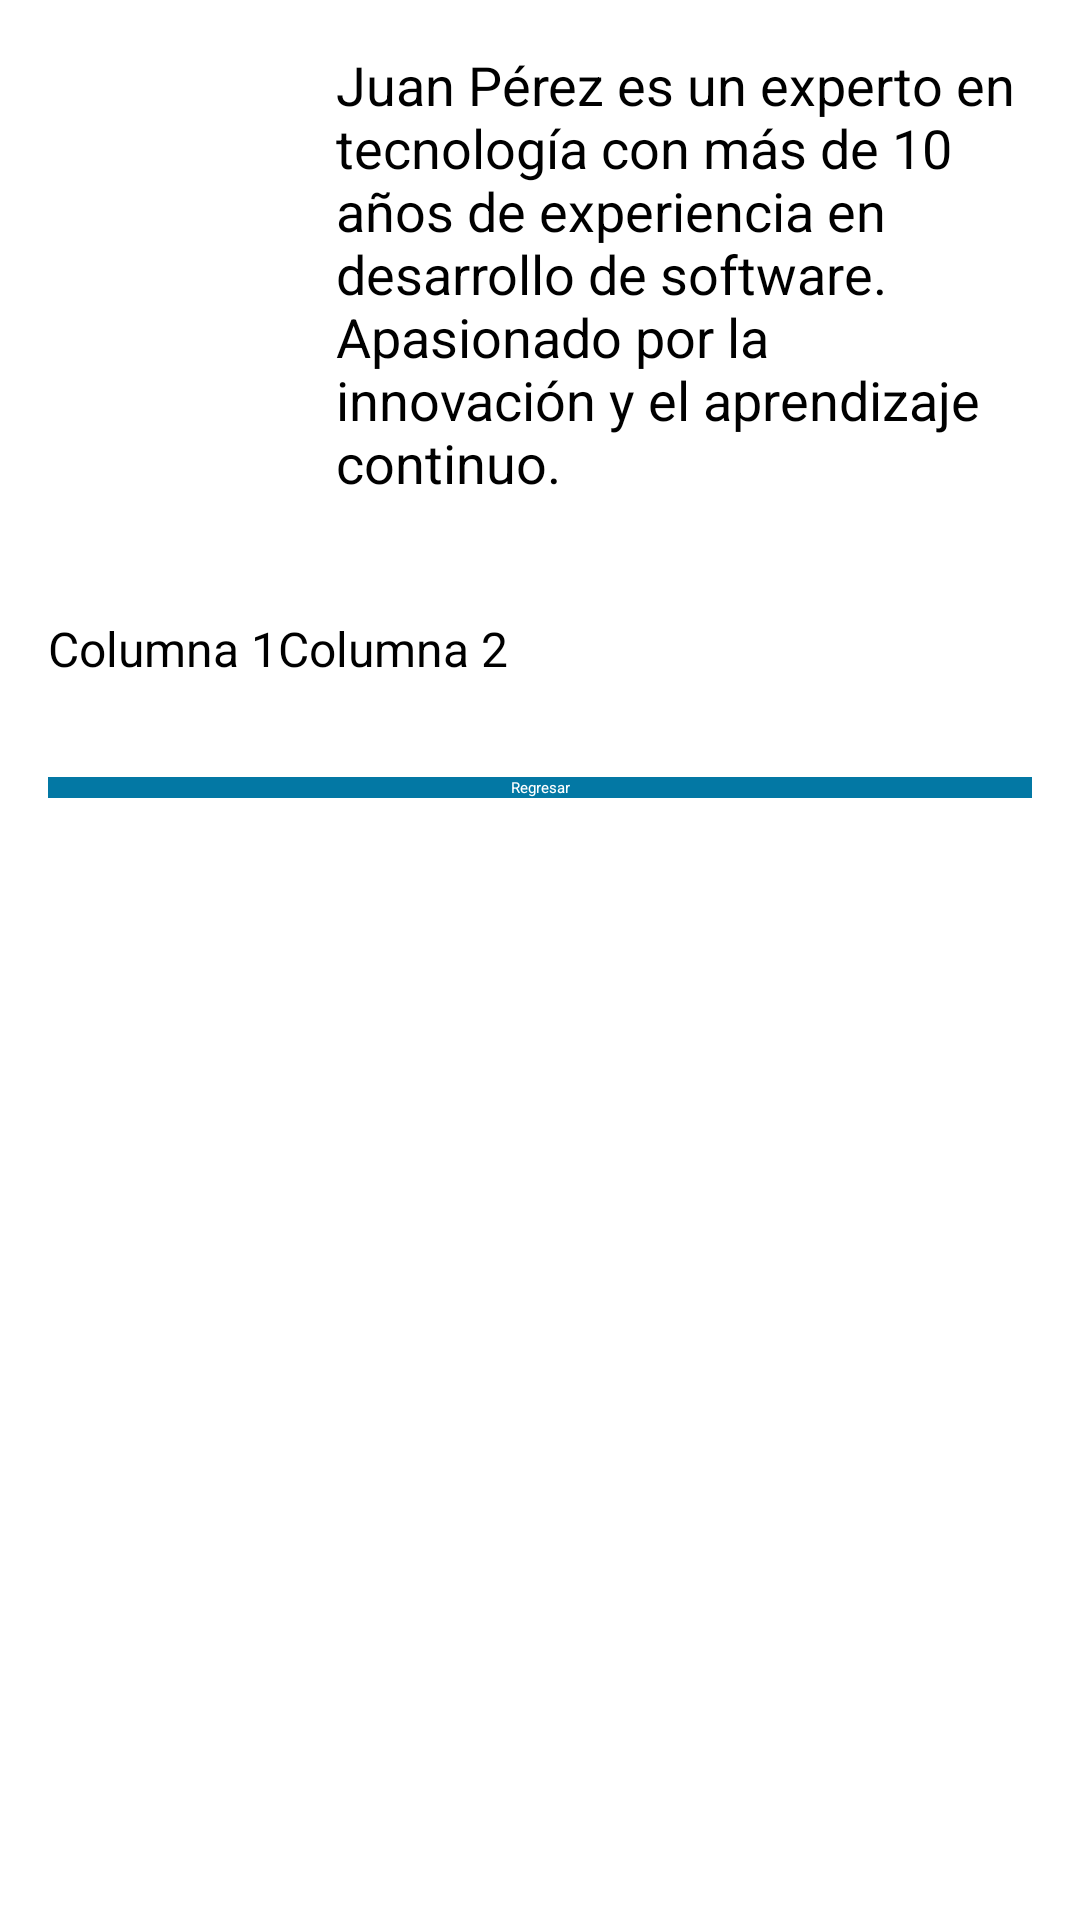

Android layout source for this screen:
<!-- AndroidManifest.xml: application theme Theme.MyApplication -->
<!-- res/layout/activity_rows_columns.xml -->
<?xml version="1.0" encoding="utf-8"?>
<LinearLayout xmlns:android="http://schemas.android.com/apk/res/android"
    xmlns:tools="http://schemas.android.com/tools"
    android:id="@+id/main"
    android:layout_width="match_parent"
    android:layout_height="match_parent"
    android:orientation="vertical"
    android:padding="16dp"
    android:background="@android:color/white">

    
    <LinearLayout
        android:layout_width="match_parent"
        android:layout_height="wrap_content"
        android:orientation="horizontal"
        android:layout_marginBottom="16dp">

        
        <ImageView
            android:layout_width="80dp"
            android:layout_height="80dp"
            android:src="@drawable/persona"
            android:contentDescription="@string/imagen_de_perfil"
            android:layout_marginEnd="16dp"
            android:layout_gravity="center_vertical" />

        
        <TextView
            android:layout_width="wrap_content"
            android:layout_height="wrap_content"
            android:text="@string/descripcion_persona"
            android:textSize="18sp"
            android:gravity="center_vertical" />
    </LinearLayout>

    
    <LinearLayout
        android:layout_width="match_parent"
        android:layout_height="wrap_content"
        android:orientation="horizontal"
        android:layout_marginBottom="16dp">

        
        <Button
            android:layout_width="0dp"
            android:layout_height="wrap_content"
            android:layout_weight="1"
            android:backgroundTint="#5C9E5F"
            android:text="@string/acepta"
            android:textColor="@android:color/white" />

        
        <Button
            android:layout_width="0dp"
            android:layout_height="wrap_content"
            android:layout_weight="1"
            android:backgroundTint="#B42424"
            android:text="@string/cancela"
            android:textColor="@android:color/white" />
    </LinearLayout>

    
    <LinearLayout
        android:layout_width="match_parent"
        android:layout_height="wrap_content"
        android:orientation="horizontal"
        android:layout_marginBottom="16dp">

        
        <TextView
            android:layout_width="wrap_content"
            android:layout_height="wrap_content"
            android:text="@string/columna1"
            android:textSize="16sp"
            android:layout_gravity="center_vertical" />

        
        <TextView
            android:layout_width="wrap_content"
            android:layout_height="wrap_content"
            android:text="@string/columna2"
            android:textSize="16sp"
            android:layout_gravity="center_vertical" />
    </LinearLayout>

    

    <Button
        android:id="@+id/buttonBack"
        android:layout_width="match_parent"
        android:layout_height="wrap_content"
        android:layout_marginTop="16dp"
        android:background="#0378A4"
        android:gravity="center"
        android:text="@string/regresarro"
        android:textColor="#FFFFFF" />
</LinearLayout>
<!-- resources referenced by this layout -->
<resources>
  <string name="acepta">Aceptar</string>
  <string name="cancela">Cancelar</string>
  <string name="columna1">Columna 1</string>
  <string name="columna2">Columna 2</string>
  <string name="descripcion_persona">Juan Pérez es un experto en tecnología con más de 10 años de experiencia en desarrollo de software. Apasionado por la innovación y el aprendizaje continuo.</string>
  <string name="imagen_de_perfil">Imagen de perfil</string>
  <string name="regresarro">Regresar</string>
</resources>
